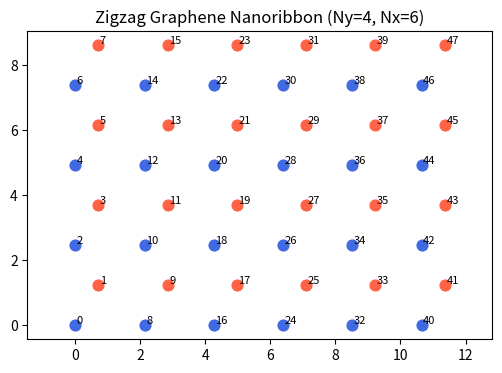

The matplotlib source for this figure:
# -*- coding: utf-8 -*-
"""
Created on Tue Oct 28 07:16:24 2025

@author: USER
"""

import numpy as np
import matplotlib.pyplot as plt

# 物理參數
a_cc = 1.42    # C-C distance (Å)
t1 = -3.0      # 最近鄰 hopping (eV)
Ny = 4         # ribbon 寬度 (幾層原子)
Nx = 6         # ribbon 長度 (原胞數)

# 生成原子坐標
atoms = []
sublattice = []  # A 或 B
for ix in range(Nx):
    for iy in range(Ny):
        # A 原子
        xA = 3/2 * a_cc * ix
        yA = np.sqrt(3) * a_cc * iy
        atoms.append([xA, yA])
        sublattice.append('A')
        # B 原子
        xB = xA + a_cc / 2
        yB = yA + np.sqrt(3) * a_cc / 2
        atoms.append([xB, yB])
        sublattice.append('B')

atoms = np.array(atoms)
Natom = len(atoms)

# 建 H 矩陣
H = np.zeros((Natom, Natom), dtype=complex)
for i in range(Natom):
    for j in range(i+1, Natom):
        dist = np.linalg.norm(atoms[i] - atoms[j])
        if np.isclose(dist, a_cc, atol=0.1):
            H[i,j] = t1
            H[j,i] = t1

# 畫 lattice
plt.figure(figsize=(6,4))
for i, (x,y) in enumerate(atoms):
    color = 'royalblue' if sublattice[i]=='A' else 'tomato'
    plt.scatter(x, y, color=color, s=60)
    plt.text(x+0.05, y+0.05, str(i), fontsize=8)
plt.axis('equal')
plt.title(f"Zigzag Graphene Nanoribbon (Ny={Ny}, Nx={Nx})")
plt.show()

# 看看 H 矩陣的大小
print(f"H matrix size: {H.shape}")
np.save("ZGNR_H.npy", H)
np.save("ZGNR_atoms.npy", atoms)
print("Graphene Hamiltonian saved as ZGNR_H.npy")

